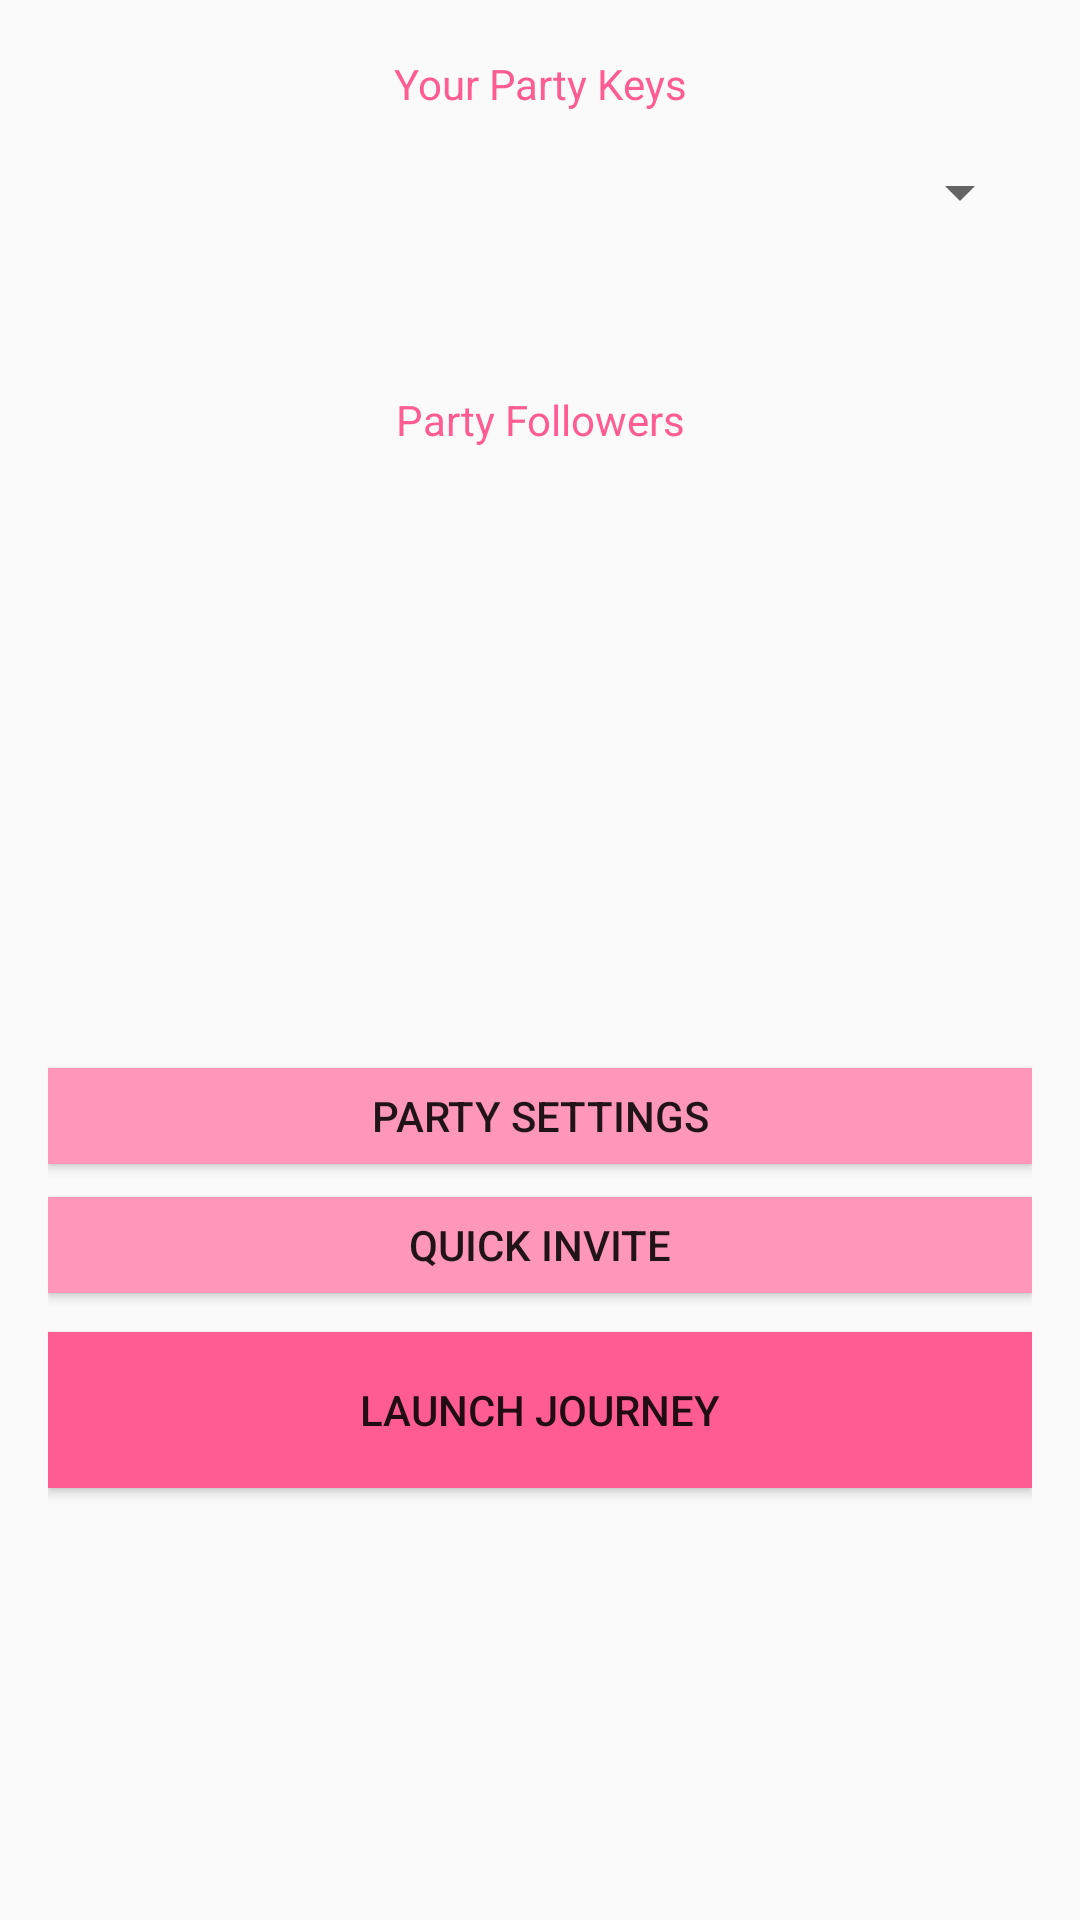

Reconstruct the res/layout file that produces this screen, plus the resources it refers to.
<!-- AndroidManifest.xml: application theme AppTheme -->
<!-- res/layout/activity_journey.xml -->
<RelativeLayout xmlns:android="http://schemas.android.com/apk/res/android"
    xmlns:tools="http://schemas.android.com/tools"
    android:layout_width="match_parent"
    android:layout_height="match_parent"
    android:paddingLeft="16dp"
    android:paddingRight="16dp" >

    <TextView
        android:id="@+id/textView2"
        android:layout_width="match_parent"
        android:layout_height="32dp"
        android:layout_alignParentTop="true"
        android:layout_centerHorizontal="true"
        android:layout_marginTop="12dp"
        android:gravity="center"
        android:text="Your Party Keys"
        android:textColor="@color/colorAccent" />

    <Spinner
        android:id="@+id/partySpinner"
        android:layout_width="match_parent"
        android:layout_height="40dp"
        android:layout_alignLeft="@+id/textView2"
        android:layout_alignStart="@+id/textView2"
        android:layout_below="@+id/textView2"
        android:visibility="visible" />

    <TextView
        android:id="@+id/textPartyName"
        android:layout_width="match_parent"
        android:layout_height="40dp"
        android:layout_alignLeft="@+id/partySpinner"
        android:layout_alignStart="@+id/partySpinner"
        android:layout_below="@+id/partySpinner"
        android:gravity="center"
        android:textColor="@color/colorAccent"
        android:textSize="18sp"
        android:textStyle="bold" />

    <TextView
        android:id="@+id/textView4"
        android:layout_width="match_parent"
        android:layout_height="32dp"
        android:layout_alignLeft="@+id/textPartyName"
        android:layout_alignStart="@+id/textPartyName"
        android:layout_below="@+id/textPartyName"
        android:capitalize="none"
        android:gravity="center"
        android:text="Party Followers"
        android:textColor="@color/colorAccent" />

    <ListView
        android:id="@+id/partyFollowers"
        android:layout_width="match_parent"
        android:layout_height="200dp"
        android:layout_alignLeft="@+id/textView4"
        android:layout_alignStart="@+id/textView4"
        android:layout_below="@+id/textView4"
        android:backgroundTint="@color/colorAccentListView"
        android:divider="@color/colorAccent"
        android:dividerHeight="1dp"
        android:footerDividersEnabled="true"
        android:headerDividersEnabled="true" />

    <Button
        android:id="@+id/partySettingsButton"
        android:layout_width="match_parent"
        android:layout_height="32dp"
        android:layout_alignLeft="@+id/partyFollowers"
        android:layout_alignStart="@+id/partyFollowers"
        android:layout_below="@+id/partyFollowers"
        android:background="@color/colorAccent2Caravan"
        android:text="Party Settings" />

    <Button
        android:id="@+id/quickInvite"
        android:layout_width="match_parent"
        android:layout_height="32dp"
        android:layout_alignLeft="@+id/partySettingsButton"
        android:layout_alignStart="@+id/partySettingsButton"
        android:layout_below="@+id/partySettingsButton"
        android:layout_marginTop="11dp"
        android:background="@color/colorAccent2Caravan"
        android:text="Quick Invite" />

    <Button
        android:id="@+id/launchButton"
        android:layout_width="match_parent"
        android:layout_height="52dp"
        android:layout_alignLeft="@+id/quickInvite"
        android:layout_alignStart="@+id/quickInvite"
        android:layout_below="@+id/quickInvite"
        android:layout_marginTop="13dp"
        android:background="@color/colorAccent"
        android:text="Launch Journey" />

</RelativeLayout>
<!-- resources referenced by this layout -->
<resources>
  <color name="colorAccent">#ff5c94</color>
  <color name="colorAccent2Caravan">#ff97bb</color>
  <color name="colorAccentListView">#ffcde1</color>
  <style name="AppTheme" parent="Theme.AppCompat.Light.DarkActionBar">
          
          <item name="colorPrimary">@color/colorAccent</item>
          <item name="colorPrimaryDark">@color/colorAccent2Caravan</item>
          <item name="colorAccent">@color/colorAccent</item>
      </style>
</resources>
